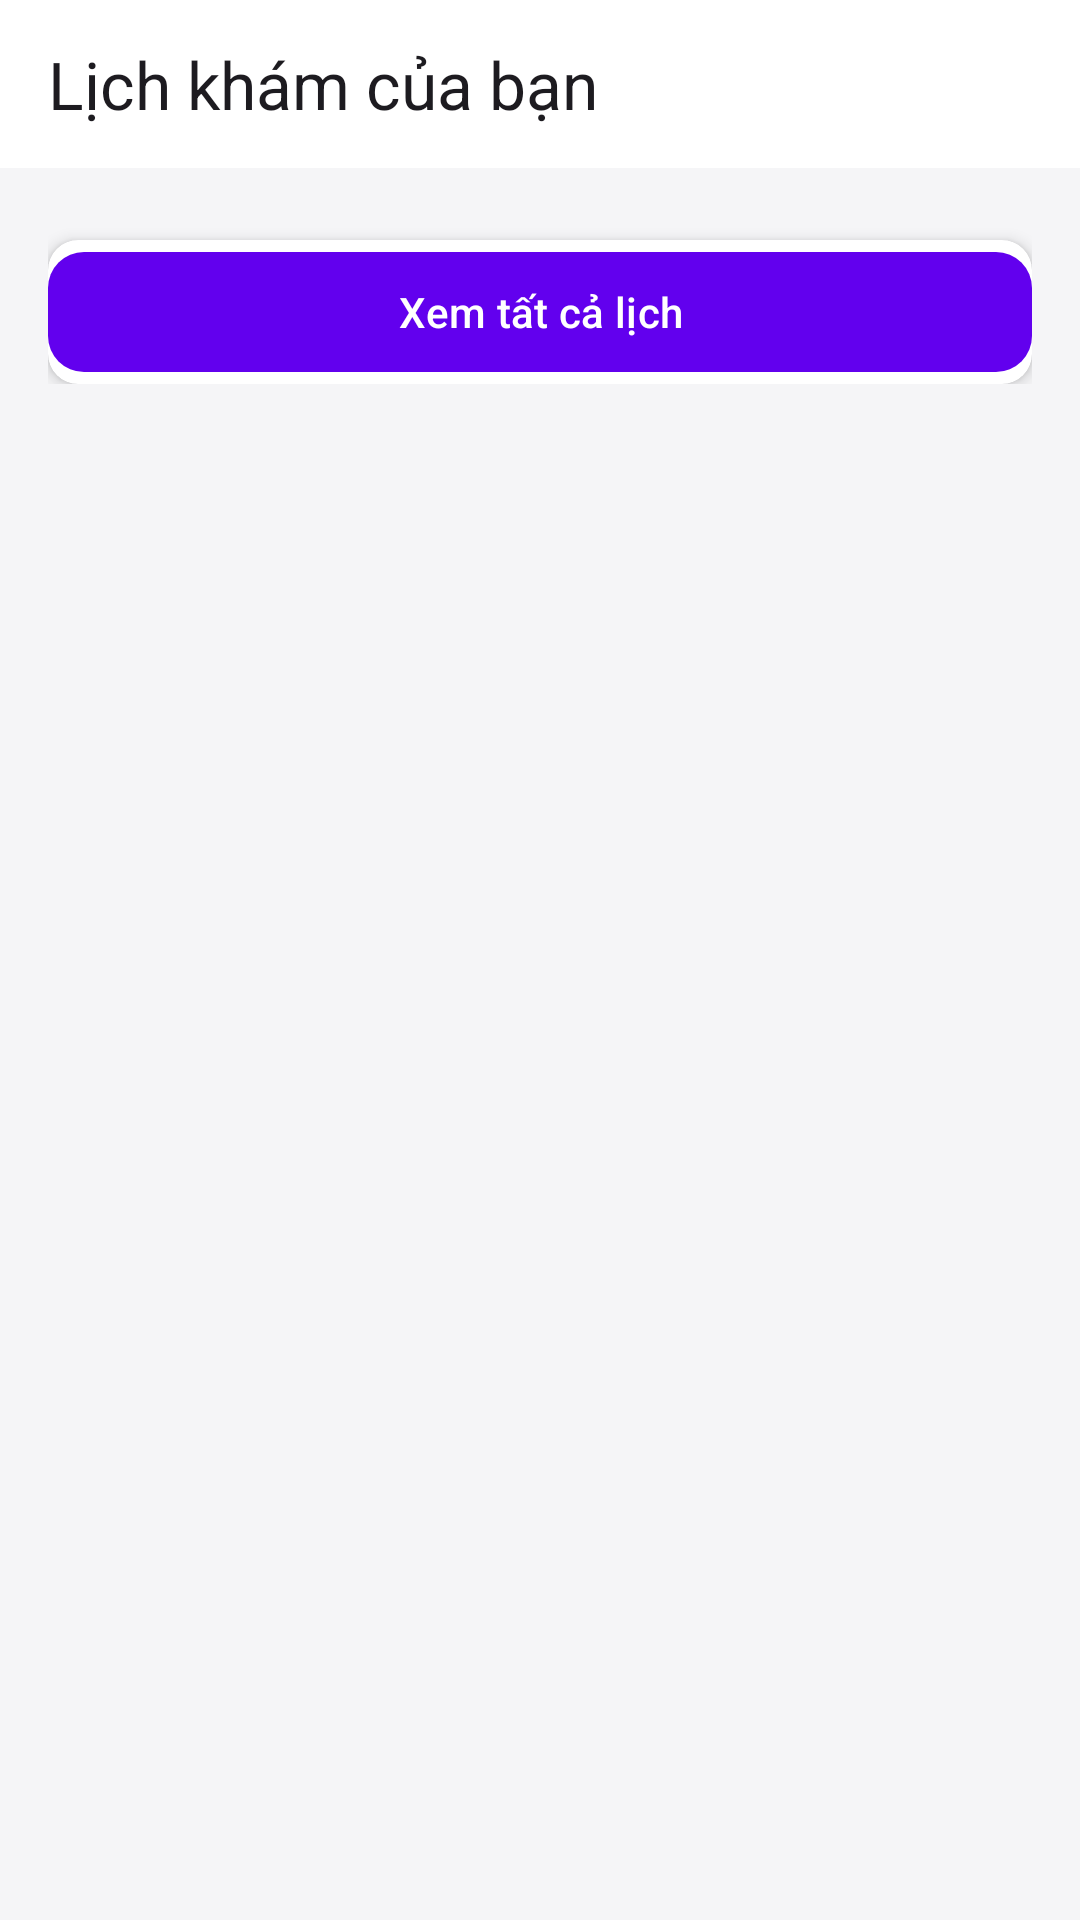

Android layout source for this screen:
<!-- AndroidManifest.xml: application theme Theme.UMC -->
<!-- res/layout/activity_appointments_fragment.xml -->
<?xml version="1.0" encoding="utf-8"?>
<LinearLayout xmlns:android="http://schemas.android.com/apk/res/android"
    xmlns:app="http://schemas.android.com/apk/res-auto"
    android:padding="0dp"
    android:orientation="vertical"
    android:layout_width="match_parent"
    android:layout_height="match_parent"
    android:background="#F5F5F7">

    <com.google.android.material.appbar.MaterialToolbar
        android:id="@+id/toolbar_appointments"
        android:layout_width="match_parent"
        android:layout_height="56dp"
        android:background="#FFFFFF"
        android:elevation="4dp"
        app:title="Lịch khám của bạn" />

    <LinearLayout
        android:orientation="vertical"
        android:layout_margin="16dp"
        android:layout_width="match_parent"
        android:layout_height="wrap_content">

        <androidx.cardview.widget.CardView
            android:layout_marginTop="8dp"
            android:layout_width="match_parent"
            android:layout_height="wrap_content"
            app:cardCornerRadius="10dp"
            app:cardElevation="3dp"
            android:background="#FFFFFF"
            android:padding="12dp">

            <com.google.android.material.button.MaterialButton
                android:id="@+id/btnOpenAppointments"
                android:layout_width="match_parent"
                android:layout_height="wrap_content"
                android:text="Xem tất cả lịch"
                app:cornerRadius="12dp"
                app:backgroundTint="#6200EE"
                android:textColor="#FFFFFF"/>
        </androidx.cardview.widget.CardView>
    </LinearLayout>
</LinearLayout>
<!-- resources referenced by this layout -->
<resources>
  <style name="Theme.UMC" parent="Base.Theme.UMC" />
  <style name="Base.Theme.UMC" parent="Theme.Material3.DayNight.NoActionBar">
          
          
      </style>
</resources>
